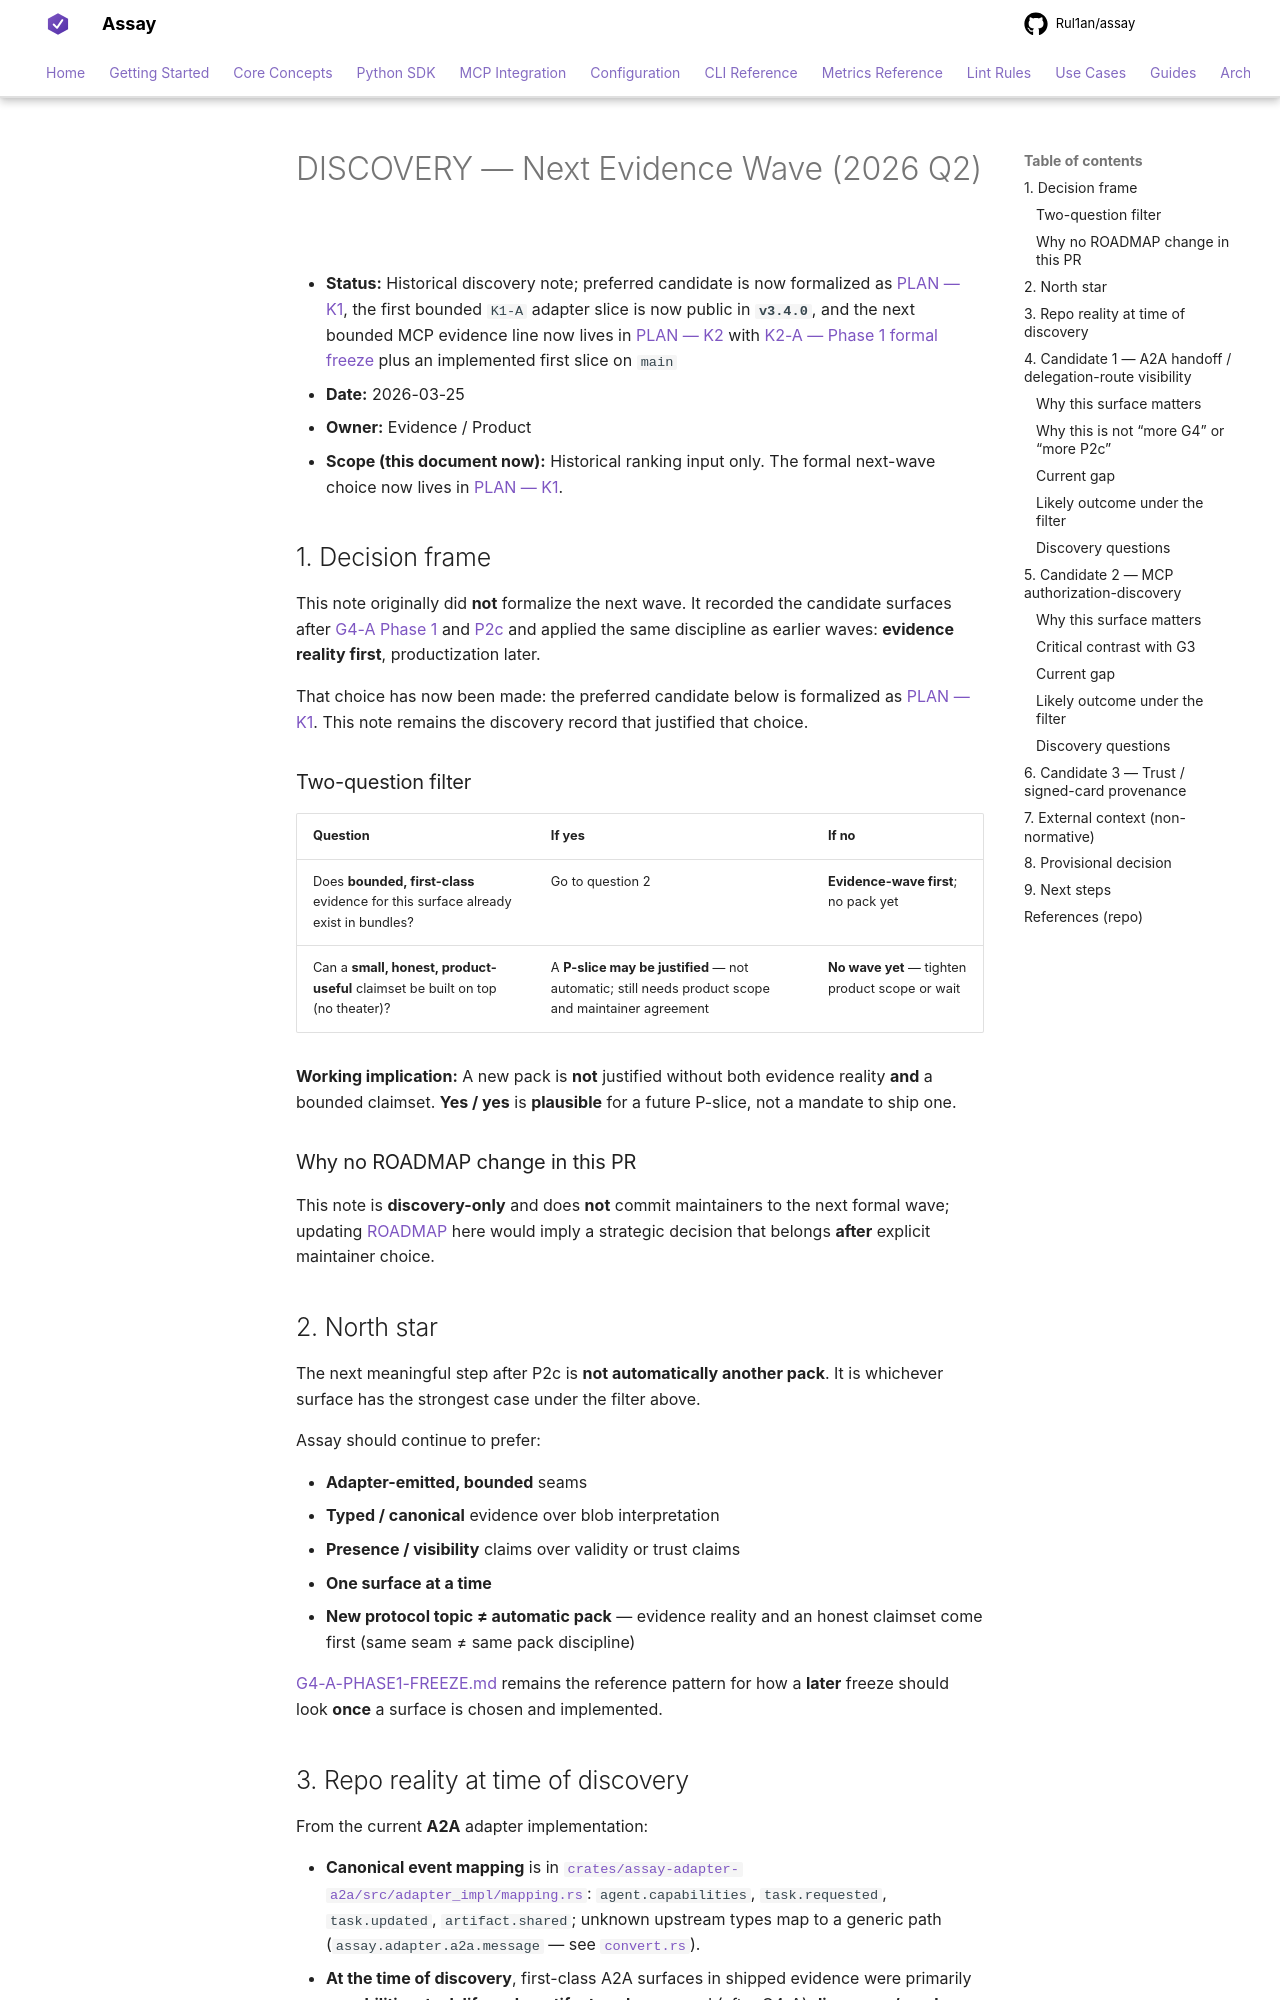

repository: Rul1an/assay · page: architecture/DISCOVERY-NEXT-EVIDENCE-WAVE-2026Q2/index.html · generator: mkdocs

# DISCOVERY — Next Evidence Wave (2026 Q2)

- **Status:** Historical discovery note; preferred candidate is now formalized as [PLAN — K1](./PLAN-K1-A2A-HANDOFF-DELEGATION-ROUTE-EVIDENCE-2026q2.md), the first bounded `K1-A` adapter slice is now public in **`v3.4.0`**, and the next bounded MCP evidence line now lives in [PLAN — K2](./PLAN-K2-MCP-AUTHORIZATION-DISCOVERY-EVIDENCE-2026q2.md) with [K2-A — Phase 1 formal freeze](./K2-A-PHASE1-FREEZE.md) plus an implemented first slice on `main`
- **Date:** 2026-03-25
- **Owner:** Evidence / Product
- **Scope (this document now):** Historical ranking input only. The formal next-wave choice now lives in [PLAN — K1](./PLAN-K1-A2A-HANDOFF-DELEGATION-ROUTE-EVIDENCE-2026q2.md).

## 1. Decision frame

This note originally did **not** formalize the next wave. It recorded the candidate surfaces after [G4-A Phase 1](G4-A-PHASE1-FREEZE.md) and [P2c](PLAN-P2c-A2A-DISCOVERY-CARD-FOLLOWUP-PACK.md) and applied the same discipline as earlier waves: **evidence reality first**, productization later.

That choice has now been made: the preferred candidate below is formalized as [PLAN — K1](./PLAN-K1-A2A-HANDOFF-DELEGATION-ROUTE-EVIDENCE-2026q2.md). This note remains the discovery record that justified that choice.

### Two-question filter

| Question | If **yes** | If **no** |
|----------|------------|-----------|
| Does **bounded, first-class** evidence for this surface already exist in bundles? | Go to question 2 | **Evidence-wave first**; no pack yet |
| Can a **small, honest, product-useful** claimset be built on top (no theater)? | A **P-slice may be justified** — not automatic; still needs product scope and maintainer agreement | **No wave yet** — tighten product scope or wait |

**Working implication:** A new pack is **not** justified without both evidence reality **and** a bounded claimset. **Yes / yes** is **plausible** for a future P-slice, not a mandate to ship one.

### Why no ROADMAP change in this PR

This note is **discovery-only** and does **not** commit maintainers to the next formal wave; updating [ROADMAP](../ROADMAP.md) here would imply a strategic decision that belongs **after** explicit maintainer choice.

## 2. North star

The next meaningful step after P2c is **not automatically another pack**. It is whichever surface has the strongest case under the filter above.

Assay should continue to prefer:

- **Adapter-emitted, bounded** seams
- **Typed / canonical** evidence over blob interpretation
- **Presence / visibility** claims over validity or trust claims
- **One surface at a time**
- **New protocol topic ≠ automatic pack** — evidence reality and an honest claimset come first (same seam ≠ same pack discipline)

[G4-A-PHASE1-FREEZE.md](G4-A-PHASE1-FREEZE.md) remains the reference pattern for how a **later** freeze should look **once** a surface is chosen and implemented.
